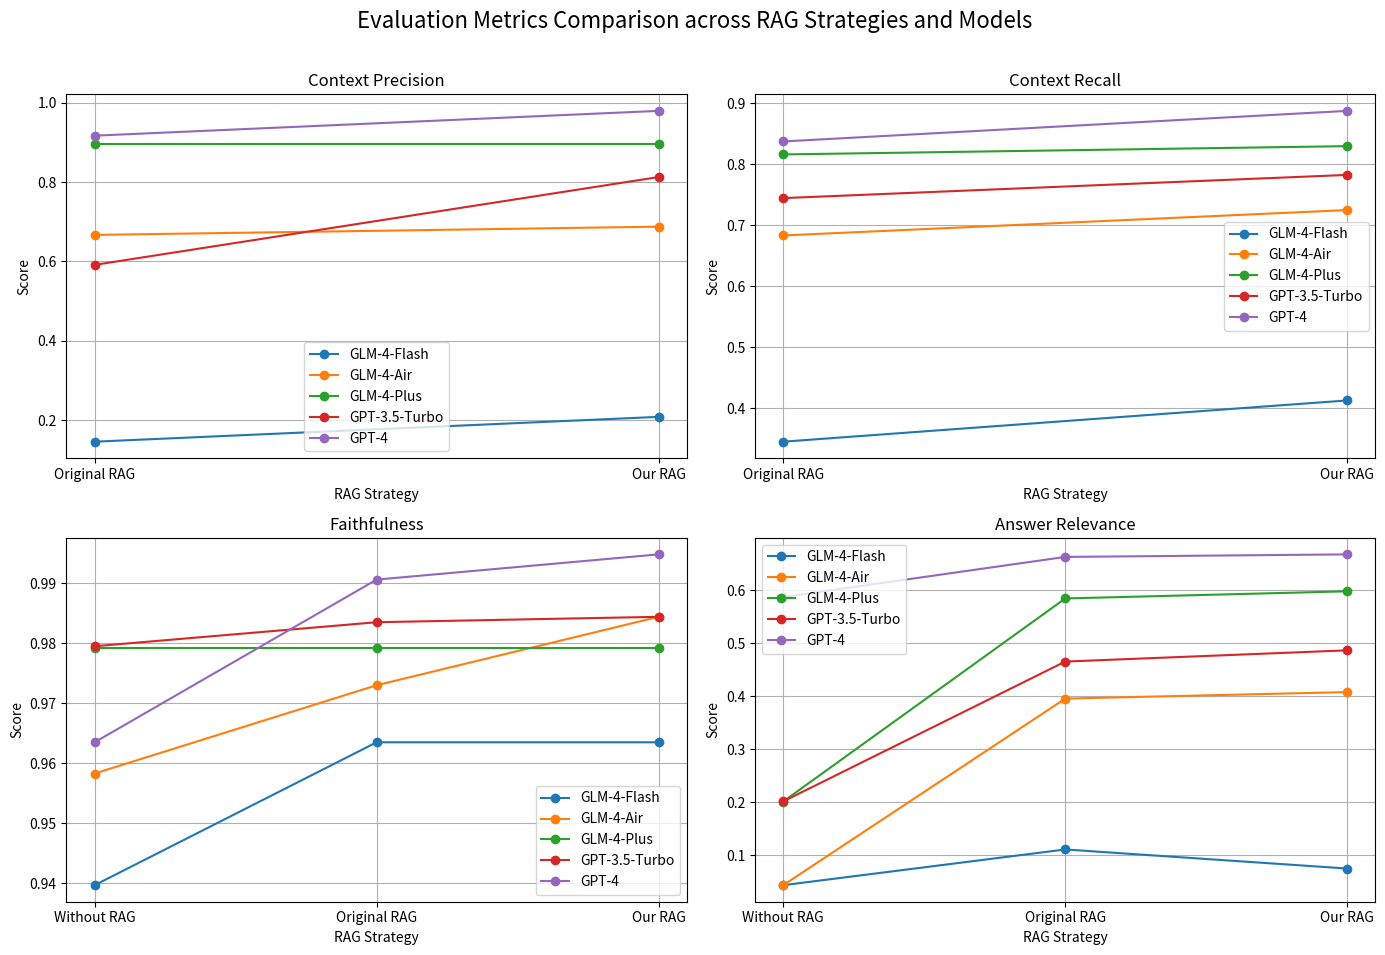

Python code for this plot:
import pandas as pd
import matplotlib.pyplot as plt

# 使用最新表格数据更新
data = {
    "Model": ["GLM-4-Flash", "GLM-4-Flash", "GLM-4-Flash",
              "GLM-4-Air", "GLM-4-Air", "GLM-4-Air",
              "GLM-4-Plus", "GLM-4-Plus", "GLM-4-Plus",
              "GPT-3.5-Turbo", "GPT-3.5-Turbo", "GPT-3.5-Turbo",
              "GPT-4", "GPT-4", "GPT-4"],
    "RAG": ["Original RAG", "Our RAG", "Without RAG"] * 5,
    "Context Precision": [
        0.1458, 0.2083, None,
        0.6667, 0.6875, None,
        0.8958, 0.8958, None,
        0.5912, 0.8125, None,
        0.9167, 0.9792, None
    ],
    "Faithfulness": [
        0.9635, 0.9635, 0.9397,
        0.9730, 0.9844, 0.9583,
        0.9792, 0.9792, 0.9792,
        0.9835, 0.9844, 0.9795,
        0.9906, 0.9948, 0.9635
    ],
    "Answer Relevance": [
        0.1107, 0.0747, 0.0433,
        0.3954, 0.4077, 0.0433,
        0.5844, 0.5979, 0.2012,
        0.4653, 0.4865, 0.2014,
        0.6628, 0.6676, 0.5871
    ],
    "Context Recall": [
        0.3448, 0.4125, None,
        0.6833, 0.7250, None,
        0.8163, 0.8299, None,
        0.7446, 0.7827, None,
        0.8376, 0.8878, None
    ]
}


df = pd.DataFrame(data)

# 可视化：每种指标一个子图，对比不同模型下三种 RAG 策略的表现
fig, axes = plt.subplots(2, 2, figsize=(14, 10))
metrics = ["Context Precision", "Context Recall", "Faithfulness", "Answer Relevance"]

for ax, metric in zip(axes.flat, metrics):
    for model in df["Model"].unique():
        subset = df[df["Model"] == model].copy()
        subset["RAG"] = pd.Categorical(subset["RAG"], categories=["Without RAG", "Original RAG", "Our RAG"], ordered=True)
        subset = subset.sort_values("RAG")
        ax.plot(subset["RAG"], subset[metric], marker='o', label=model)
    ax.set_title(metric)
    ax.set_xlabel("RAG Strategy")
    ax.set_ylabel("Score")
    ax.legend()
    ax.grid(True)

plt.suptitle("Evaluation Metrics Comparison across RAG Strategies and Models", fontsize=16)
plt.tight_layout(rect=[0, 0.03, 1, 0.97])
plt.show()